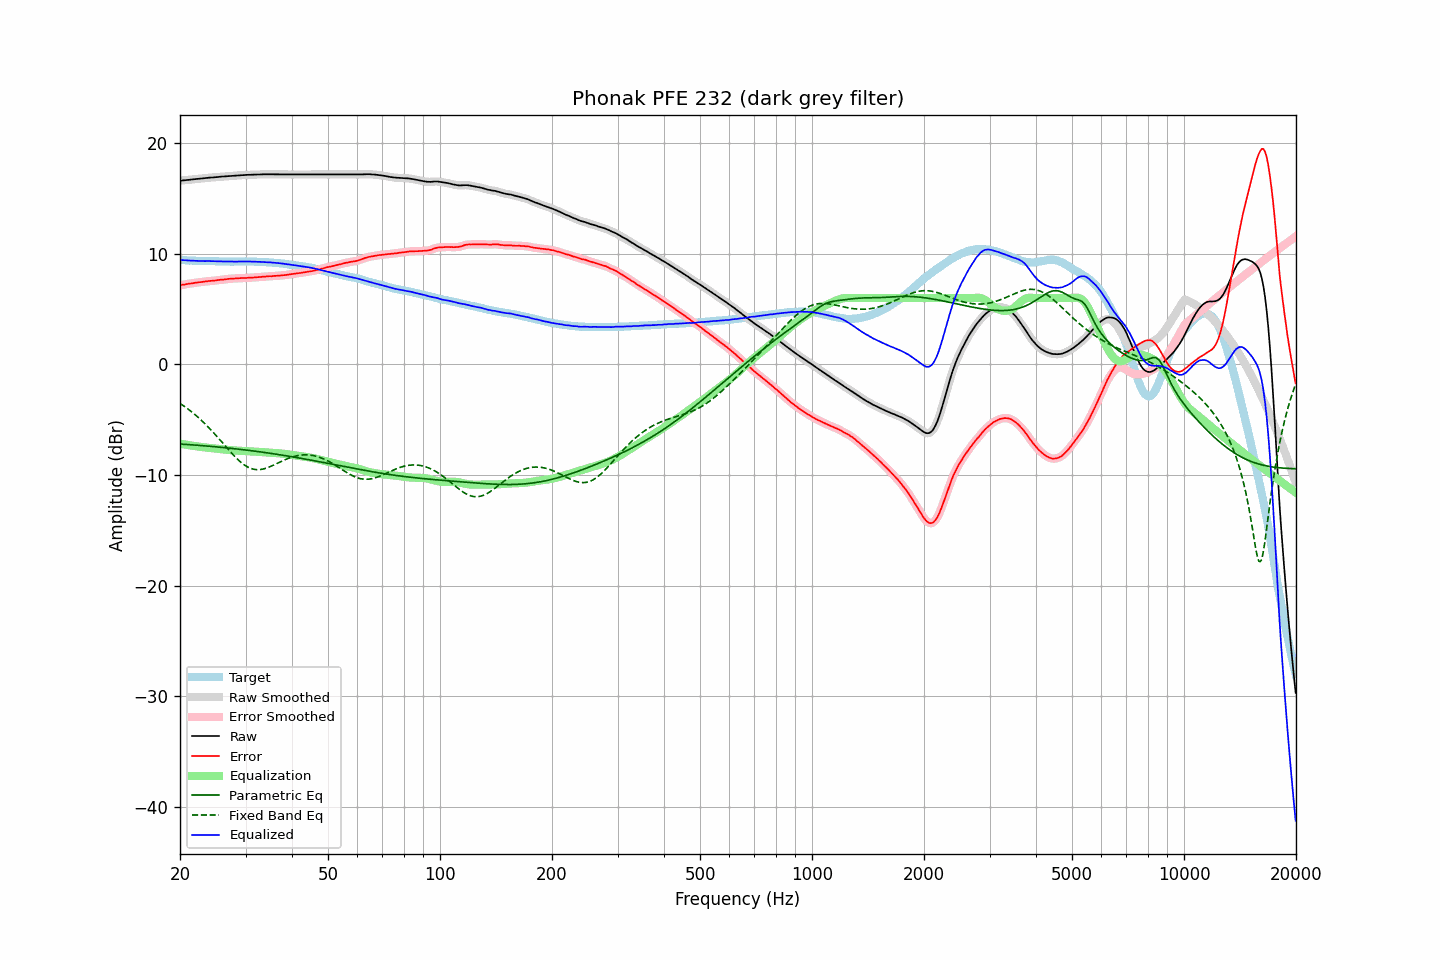

The file beside this chart, header and first rows:
frequency, raw, error, smoothed, error_smoothed, equalization, parametric_eq, fixed_band_eq, equalized_raw, equalized_smoothed, target
20.00, 16.61, 7.15, 16.61, 7.15, -7.15, -7.19, -3.52, 9.45, 9.45, 9.46
20.20, 16.62, 7.18, 16.62, 7.18, -7.18, -7.20, -3.62, 9.44, 9.44, 9.44
20.40, 16.64, 7.21, 16.63, 7.21, -7.21, -7.21, -3.71, 9.43, 9.43, 9.43
20.61, 16.65, 7.22, 16.65, 7.23, -7.23, -7.22, -3.82, 9.42, 9.42, 9.42
20.81, 16.67, 7.26, 16.67, 7.26, -7.26, -7.23, -3.92, 9.41, 9.41, 9.40
21.02, 16.68, 7.28, 16.68, 7.28, -7.28, -7.24, -4.03, 9.40, 9.40, 9.39
21.23, 16.70, 7.31, 16.70, 7.31, -7.30, -7.25, -4.14, 9.39, 9.39, 9.38
21.44, 16.71, 7.31, 16.71, 7.32, -7.33, -7.26, -4.25, 9.38, 9.38, 9.39
21.66, 16.73, 7.34, 16.73, 7.35, -7.35, -7.27, -4.37, 9.38, 9.38, 9.38
21.87, 16.74, 7.37, 16.74, 7.37, -7.37, -7.28, -4.49, 9.37, 9.37, 9.37
22.09, 16.76, 7.40, 16.76, 7.39, -7.39, -7.29, -4.61, 9.37, 9.37, 9.36
22.31, 16.77, 7.41, 16.77, 7.41, -7.41, -7.30, -4.74, 9.36, 9.36, 9.36
22.54, 16.79, 7.44, 16.79, 7.43, -7.43, -7.31, -4.87, 9.36, 9.35, 9.35
22.76, 16.80, 7.44, 16.80, 7.45, -7.45, -7.32, -5.00, 9.35, 9.35, 9.36
22.99, 16.82, 7.47, 16.82, 7.47, -7.47, -7.34, -5.14, 9.35, 9.34, 9.35
23.22, 16.83, 7.49, 16.83, 7.49, -7.49, -7.35, -5.28, 9.34, 9.34, 9.34
23.45, 16.85, 7.51, 16.85, 7.51, -7.50, -7.36, -5.42, 9.34, 9.34, 9.34
23.69, 16.86, 7.52, 16.86, 7.53, -7.52, -7.37, -5.57, 9.34, 9.34, 9.34
23.92, 16.88, 7.54, 16.87, 7.54, -7.53, -7.38, -5.72, 9.34, 9.34, 9.34
24.16, 16.89, 7.55, 16.89, 7.55, -7.55, -7.40, -5.87, 9.34, 9.34, 9.33
24.40, 16.90, 7.55, 16.90, 7.56, -7.56, -7.41, -6.02, 9.33, 9.33, 9.34
24.65, 16.91, 7.56, 16.91, 7.57, -7.58, -7.42, -6.18, 9.33, 9.33, 9.34
24.89, 16.92, 7.59, 16.92, 7.59, -7.59, -7.44, -6.34, 9.32, 9.33, 9.33
25.14, 16.94, 7.62, 16.93, 7.61, -7.61, -7.45, -6.51, 9.33, 9.32, 9.32
25.39, 16.95, 7.63, 16.95, 7.63, -7.63, -7.46, -6.67, 9.32, 9.32, 9.32
25.65, 16.96, 7.65, 16.96, 7.65, -7.64, -7.48, -6.84, 9.31, 9.32, 9.31
25.91, 16.98, 7.67, 16.97, 7.66, -7.66, -7.49, -7.00, 9.32, 9.31, 9.31
26.16, 16.99, 7.67, 16.99, 7.68, -7.68, -7.51, -7.17, 9.31, 9.31, 9.32
26.43, 17.00, 7.69, 17.00, 7.69, -7.69, -7.52, -7.34, 9.30, 9.30, 9.31
26.69, 17.01, 7.70, 17.01, 7.71, -7.71, -7.54, -7.50, 9.30, 9.30, 9.30
26.96, 17.03, 7.72, 17.02, 7.73, -7.72, -7.55, -7.67, 9.30, 9.30, 9.30
27.23, 17.04, 7.75, 17.04, 7.74, -7.74, -7.57, -7.83, 9.30, 9.30, 9.29
27.50, 17.05, 7.76, 17.05, 7.75, -7.75, -7.58, -8.00, 9.30, 9.30, 9.29
27.77, 17.06, 7.76, 17.06, 7.76, -7.76, -7.60, -8.15, 9.30, 9.30, 9.30
28.05, 17.07, 7.77, 17.07, 7.77, -7.77, -7.61, -8.31, 9.29, 9.29, 9.30
28.33, 17.08, 7.78, 17.08, 7.78, -7.78, -7.63, -8.45, 9.30, 9.30, 9.30
28.62, 17.09, 7.79, 17.09, 7.79, -7.79, -7.64, -8.60, 9.30, 9.30, 9.29
28.90, 17.10, 7.79, 17.10, 7.80, -7.80, -7.66, -8.73, 9.30, 9.30, 9.30
29.19, 17.11, 7.81, 17.10, 7.80, -7.80, -7.68, -8.86, 9.30, 9.30, 9.30
29.48, 17.11, 7.81, 17.11, 7.81, -7.81, -7.70, -8.97, 9.30, 9.30, 9.30
29.78, 17.12, 7.82, 17.12, 7.81, -7.82, -7.71, -9.08, 9.30, 9.30, 9.30
30.08, 17.13, 7.81, 17.13, 7.82, -7.82, -7.73, -9.17, 9.30, 9.30, 9.32
30.38, 17.14, 7.83, 17.13, 7.83, -7.83, -7.75, -9.26, 9.31, 9.31, 9.30
30.68, 17.14, 7.84, 17.14, 7.84, -7.84, -7.77, -9.33, 9.30, 9.30, 9.30
30.99, 17.15, 7.85, 17.15, 7.85, -7.84, -7.78, -9.39, 9.30, 9.30, 9.30
31.30, 17.15, 7.85, 17.15, 7.85, -7.85, -7.80, -9.43, 9.29, 9.30, 9.30
31.61, 17.16, 7.86, 17.15, 7.86, -7.86, -7.82, -9.47, 9.29, 9.29, 9.30
31.93, 17.16, 7.87, 17.16, 7.87, -7.87, -7.84, -9.49, 9.28, 9.28, 9.28
32.24, 17.16, 7.88, 17.16, 7.88, -7.88, -7.86, -9.51, 9.27, 9.28, 9.28
32.57, 17.17, 7.90, 17.17, 7.90, -7.89, -7.88, -9.50, 9.27, 9.27, 9.27
32.89, 17.18, 7.91, 17.17, 7.91, -7.91, -7.90, -9.49, 9.27, 9.27, 9.27
33.22, 17.18, 7.91, 17.18, 7.92, -7.92, -7.92, -9.47, 9.26, 9.26, 9.26
33.55, 17.19, 7.93, 17.18, 7.93, -7.93, -7.94, -9.44, 9.26, 9.25, 9.26
33.89, 17.19, 7.94, 17.19, 7.94, -7.94, -7.96, -9.40, 9.25, 9.25, 9.25
34.23, 17.19, 7.95, 17.19, 7.95, -7.95, -7.98, -9.35, 9.24, 9.24, 9.23
34.57, 17.20, 7.97, 17.19, 7.96, -7.96, -8.00, -9.29, 9.23, 9.23, 9.23
34.92, 17.20, 7.98, 17.20, 7.97, -7.97, -8.02, -9.24, 9.22, 9.22, 9.22
35.27, 17.20, 7.97, 17.19, 7.98, -7.98, -8.04, -9.17, 9.21, 9.21, 9.22
35.62, 17.19, 8.00, 17.19, 7.99, -7.99, -8.07, -9.11, 9.20, 9.20, 9.19
35.97, 17.19, 8.00, 17.19, 8.00, -8.00, -8.09, -9.04, 9.19, 9.19, 9.19
... 635 more rows
